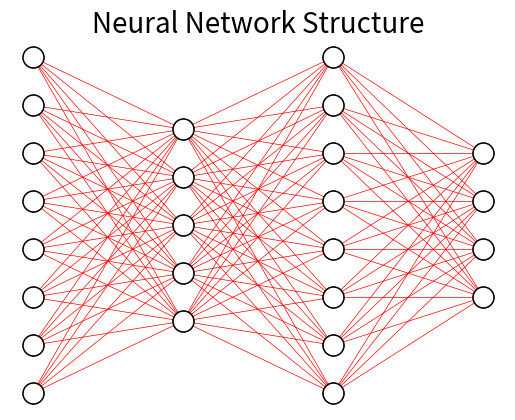

Generate this figure with matplotlib:
import numpy as np 
import matplotlib.pyplot as plt 

layer_sizes = np.array([8, 5, 8, 4])

for i in range(len(layer_sizes)-1):

	start_x = i
	start_y = layer_sizes[i] / 2 + 0.5

	for j in range(layer_sizes[i]):

		start_y -= 1

		end_x = i+1
		end_y = layer_sizes[i+1] / 2 + 0.5

		for k in range(layer_sizes[i+1]):

			end_y -= 1
			plt.plot([start_x, end_x], [start_y, end_y], 'r', linewidth=0.5)

for i in range(len(layer_sizes)):

	x = i
	y = layer_sizes[i] / 2 + 0.5

	for j in range(layer_sizes[i]):

		y -= 1
		plt.plot([x, x], [y, y], 'o', markersize=15, markeredgecolor='k', markerfacecolor='w')

plt.title('Neural Network Structure', fontsize=20)
plt.axis('off')
plt.savefig('neural_net_structure.pdf')
